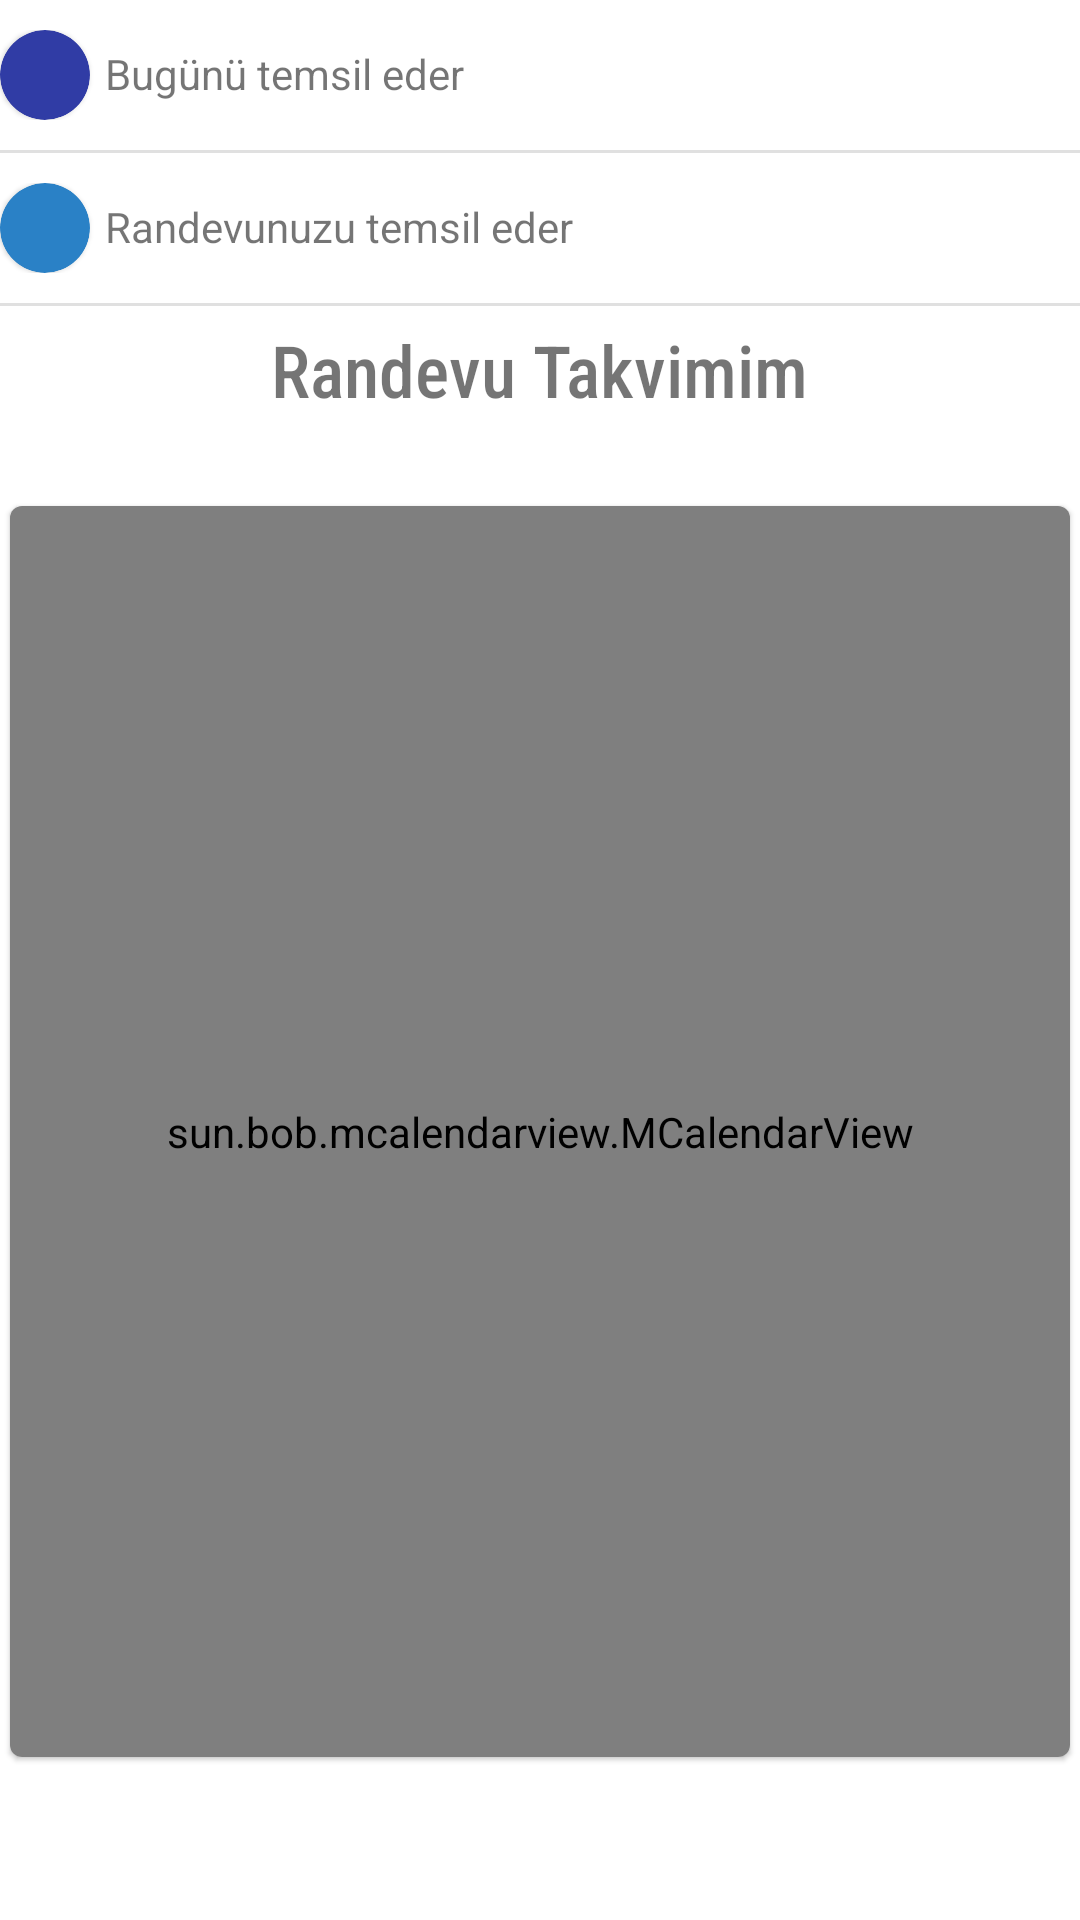

Produce the Android XML layout that renders to this screen, including the resource entries it uses.
<!-- AndroidManifest.xml: application theme Theme.FizyoTerapim -->
<!-- res/layout/fragment_dashboard.xml -->
<?xml version="1.0" encoding="utf-8"?>
<LinearLayout xmlns:android="http://schemas.android.com/apk/res/android"
    xmlns:app="http://schemas.android.com/apk/res-auto"
    xmlns:tools="http://schemas.android.com/tools"
    android:layout_width="match_parent"
    android:layout_marginStart="12dp"
    android:layout_marginEnd="12dp"
    android:layout_height="match_parent"
    tools:context=".ui.Fragment.DashboardFragment"
    android:orientation="vertical">


    <LinearLayout
        android:layout_width="match_parent"
        android:layout_marginTop="10dp"
        android:layout_height="wrap_content"
        android:orientation="horizontal">

       <com.google.android.material.card.MaterialCardView
           android:layout_width="30dp"
           app:cardBackgroundColor="#303CA5"
           app:cardCornerRadius="30dp"
           android:layout_height="30dp">

       </com.google.android.material.card.MaterialCardView>
        <com.google.android.material.textview.MaterialTextView
            android:layout_width="0dp"
            android:layout_weight="2"
            android:layout_margin="5dp"
            android:text="Bugünü temsil eder"
            android:layout_height="wrap_content"/>
    </LinearLayout>
    <View
        android:id="@+id/divider2"
        android:layout_width="match_parent"
        android:layout_marginTop="10dp"
        android:layout_height="1dp"
        android:background="?android:attr/listDivider" />
    <LinearLayout
        android:layout_width="match_parent"
        android:layout_marginTop="10dp"
        android:layout_height="wrap_content"
        android:orientation="horizontal">

        <com.google.android.material.card.MaterialCardView
            android:layout_width="30dp"
            app:cardBackgroundColor="#2A81C6"
            app:cardCornerRadius="30dp"
            android:layout_height="30dp">

        </com.google.android.material.card.MaterialCardView>
        <com.google.android.material.textview.MaterialTextView
            android:layout_width="0dp"
            android:layout_weight="2"
            android:layout_margin="5dp"
            android:text="Randevunuzu temsil eder"
            android:layout_height="wrap_content"/>
    </LinearLayout>

    <View
        android:id="@+id/divider3"
        android:layout_width="match_parent"
        android:layout_marginTop="10dp"
        android:layout_height="1dp"
        android:background="?android:attr/listDivider" />

    <com.google.android.material.textview.MaterialTextView
        android:layout_width="wrap_content"
        android:layout_height="wrap_content"
        android:layout_gravity="center"
        android:layout_margin="5dp"
        android:layout_marginTop="20dp"
        android:fontFamily="sans-serif-condensed-medium"
        android:text="Randevu Takvimim"
        android:textAlignment="center"
        android:textSize="24sp" />

      <com.google.android.material.card.MaterialCardView
          android:layout_width="match_parent"
          android:background="@color/white"
          android:elevation="2dp"
          android:layout_marginTop="20dp"
          android:layout_marginBottom="50dp"
          app:cardUseCompatPadding="true"
          android:layout_height="match_parent">
          <sun.bob.mcalendarview.MCalendarView
              android:id="@+id/calenderView"
              android:layout_width="match_parent"
              android:layout_height="match_parent">

          </sun.bob.mcalendarview.MCalendarView>
      </com.google.android.material.card.MaterialCardView>




</LinearLayout>
<!-- resources referenced by this layout -->
<resources>
  <color name="white">#FFFFFFFF</color>
  <style name="Theme.FizyoTerapim" parent="Theme.MaterialComponents.DayNight.NoActionBar">
          
          <item name="colorPrimary">@color/colorPrimary</item>
          <item name="colorPrimaryVariant">@color/colorPrimaryVariant</item>
          <item name="colorOnPrimary">@color/white</item>
          
          <item name="colorSecondary">@color/colorSecondary</item>
          <item name="colorSecondaryVariant">@color/colorSecondaryVariant</item>
          <item name="colorOnSecondary">@color/black</item>
          
          <item name="android:statusBarColor" tools:targetApi="l">?attr/colorPrimaryVariant</item>
          
  
      </style>
  <color name="colorPrimary">#b3cd12</color>
  <color name="colorPrimaryVariant">#6fd08b</color>
  <color name="colorSecondary">#dd7b18</color>
  <color name="colorSecondaryVariant">#e6c79b</color>
  <color name="black">#FF000000</color>
</resources>
